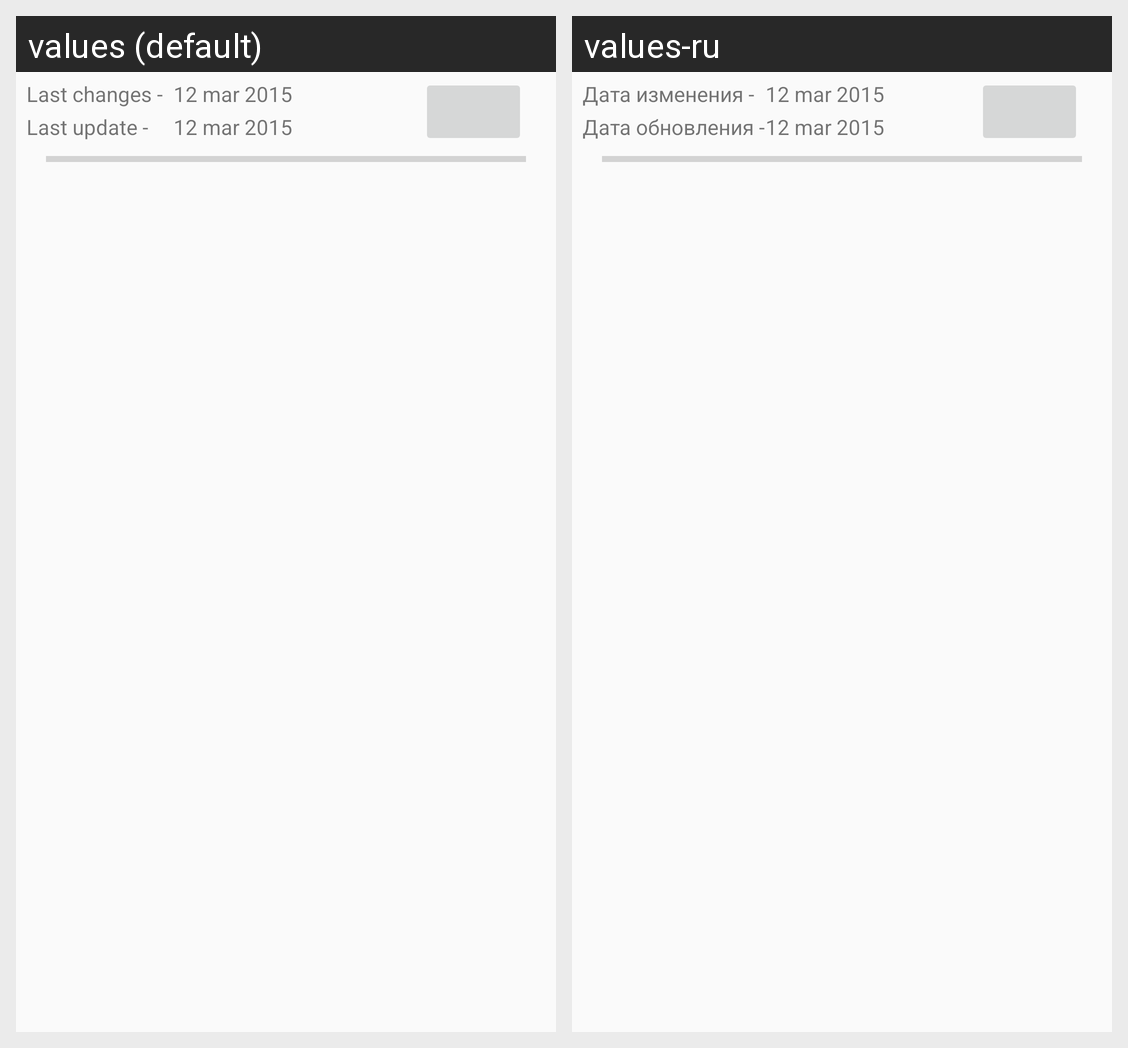

Locale-by-locale string values for the Android screen shown in this grid:
Android screen res/layout/catalog.xml rendered under 2 locales, left to right: values (default), values-ru. Device: Nexus 5 (rendered at 1080×1920; each locale shown at half size, 540×960, under a caption strip naming it); theme AppTheme.
Strings drawn on this screen, with the default value and each locale's value (text and hints the layout hard-codes, and strings that could not be matched under every locale, appear in the picture but are not listed):

last_changes
  values: Last changes -
  values-ru: Дата изменения -

last_update
  values: Last update -
  values-ru: Дата обновления -
